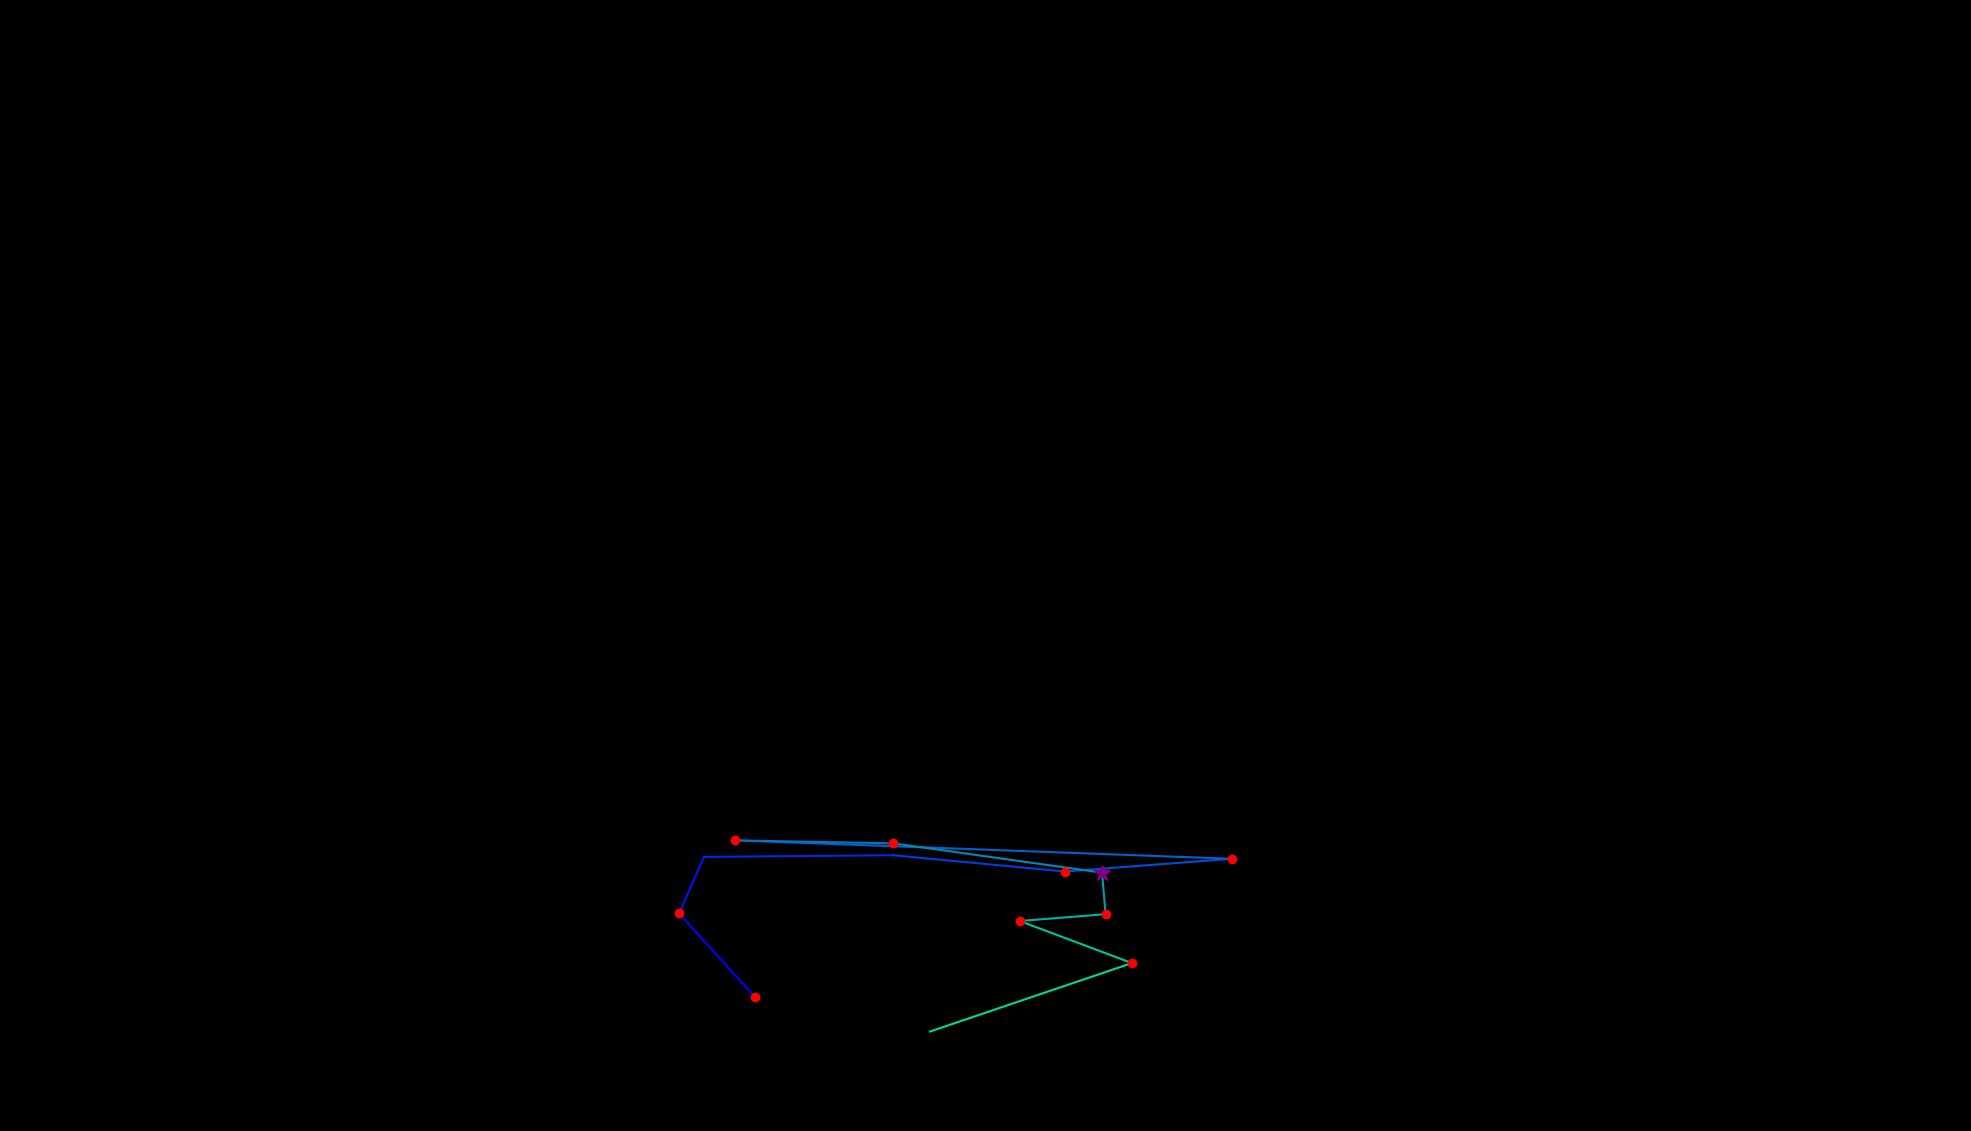

The data file committed next to this chart (first rows):
, fixation_id, timestamp, avg_gaze_x, avg_gaze_y, duration
0, 101.0, 29407, 980.1, 174.4, 180.8
1, 102.0, 29612, 881.9, 282.5, 180.8
2, 103.0, 29865, 914.3, 356, 0.0
3, 104.0, 30263, 1160, 358.1, 24.1
4, 105.0, 30384, 1383, 337, 204.9
5, 106.0, 30649, 1600, 353.5, 168.7
6, 107.0, 31167, 954.7, 377.5, 216.9
7, 108.0, 31408, 1160, 373.6, 229
8, 109.0, 31673, 1431, 335.5, 397.7
9, 110.0, 32095, 1436, 281.6, 204.9
10, 111.0, 32336, 1324, 272.7, 241
11, 112.0, 32601, 1470, 218.1, 156.7
12, 113.0, 32782, 1208, 129.2, 48.21
